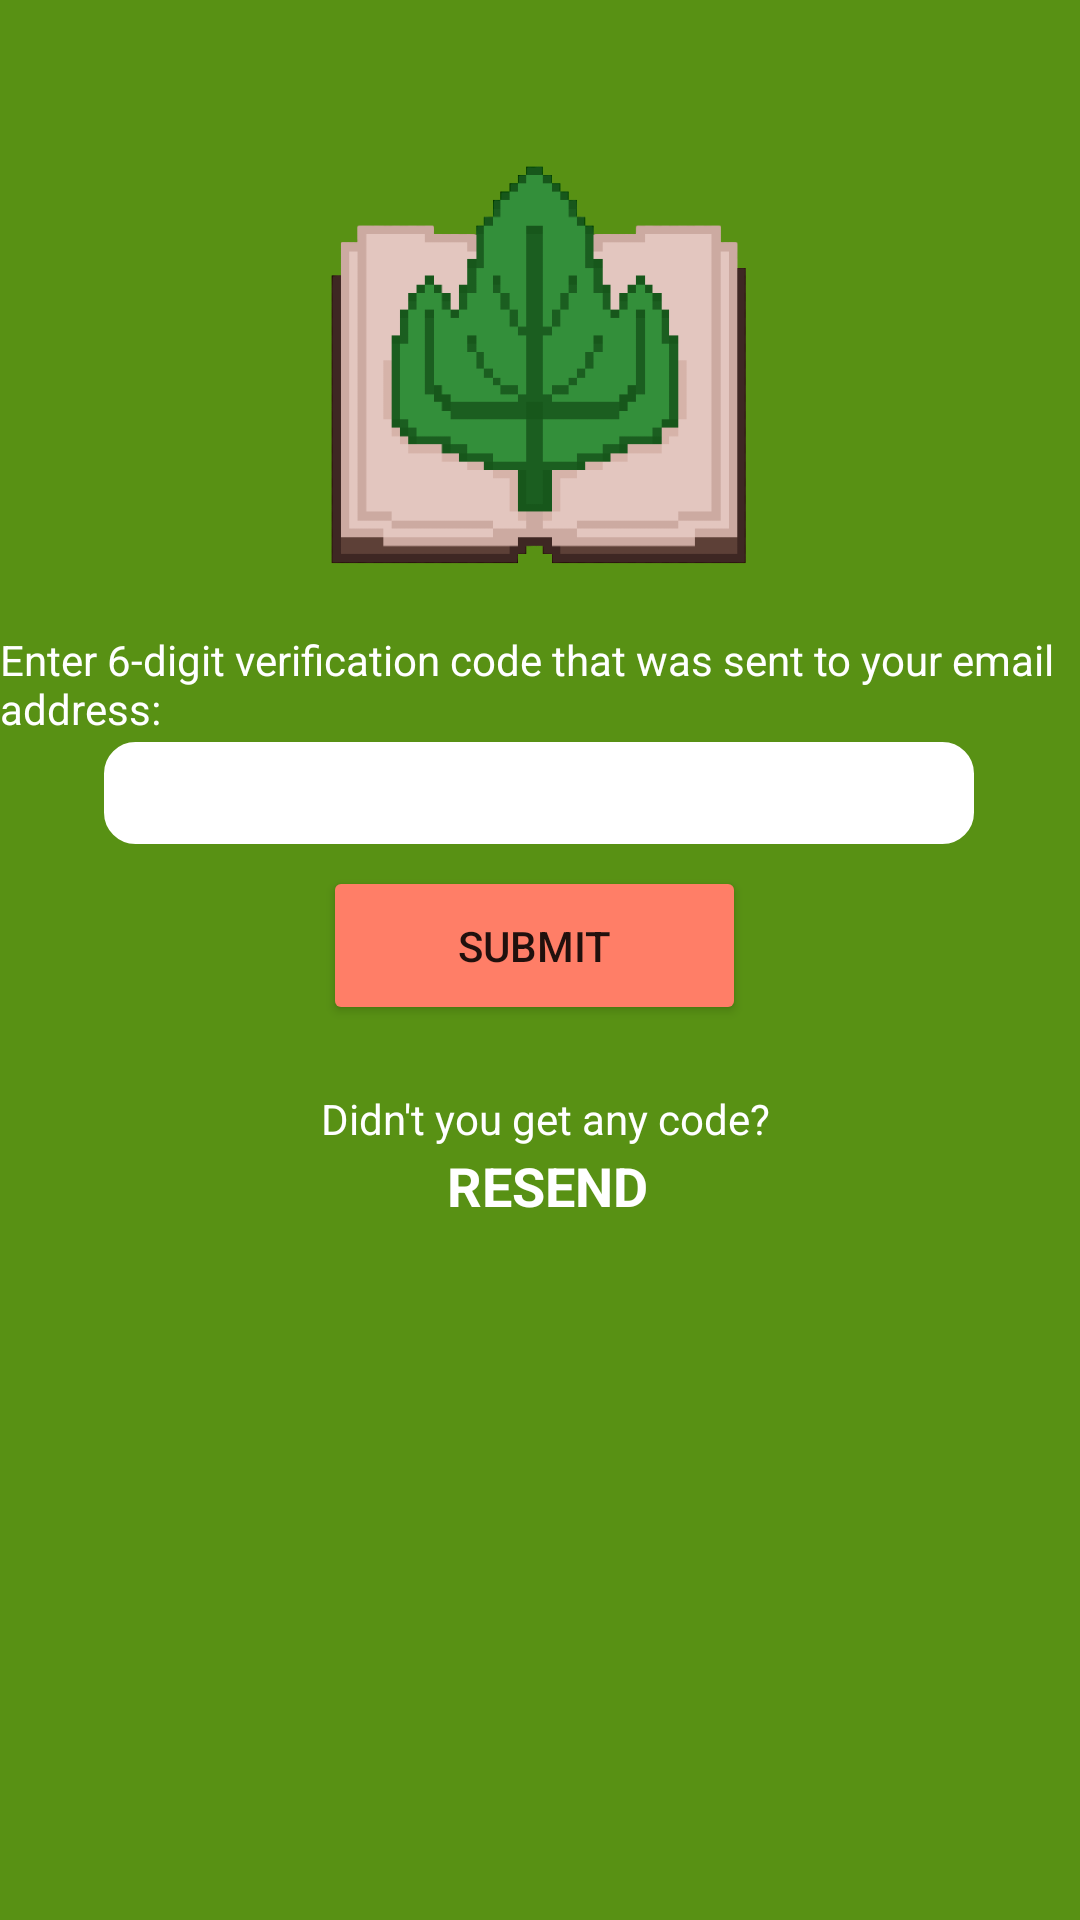

This screen was rendered from an Android layout file. Write that file and the resources it references.
<!-- AndroidManifest.xml: application theme Theme.BookUrBook -->
<!-- res/layout/activity_verification.xml -->
<?xml version="1.0" encoding="utf-8"?>
<androidx.constraintlayout.widget.ConstraintLayout xmlns:android="http://schemas.android.com/apk/res/android"
    xmlns:app="http://schemas.android.com/apk/res-auto"
    xmlns:tools="http://schemas.android.com/tools"
    android:layout_width="match_parent"
    android:layout_height="match_parent"
    tools:context=".activities.VerificationActivity">

    <androidx.constraintlayout.widget.ConstraintLayout
        android:id="@+id/coordinatorLayout"
        android:layout_width="match_parent"
        android:layout_height="match_parent"
        android:background="#589114"
        tools:context=".activities.LoginActivity"
        tools:layout_editor_absoluteX="-51dp"
        tools:layout_editor_absoluteY="0dp">


        <EditText
            android:id="@+id/editverification"
            style="@style/Widget.AppCompat.AutoCompleteTextView"
            android:layout_width="290dp"
            android:layout_height="34dp"
            android:background="@drawable/rounded_edittext"
            android:ems="10"
            android:inputType="text|numberDecimal"
            android:textSize="16sp"
            app:layout_constraintBottom_toBottomOf="parent"
            app:layout_constraintEnd_toEndOf="parent"
            app:layout_constraintHorizontal_bias="0.495"
            app:layout_constraintStart_toStartOf="parent"
            app:layout_constraintTop_toTopOf="parent"
            app:layout_constraintVertical_bias="0.408" />

        <Button
            android:id="@+id/verifybutton"
            android:layout_width="141dp"
            android:layout_height="53dp"
            android:text="SUBMIT"
            app:backgroundTint="#FF7E67"
            app:layout_constraintBottom_toBottomOf="parent"
            app:layout_constraintEnd_toEndOf="parent"
            app:layout_constraintHorizontal_bias="0.492"
            app:layout_constraintStart_toStartOf="parent"
            app:layout_constraintTop_toTopOf="parent"
            app:layout_constraintVertical_bias="0.492" />

        <TextView
            android:id="@+id/textView4"
            android:layout_width="360dp"
            android:layout_height="32dp"
            android:text="Enter 6-digit verification code that was sent to your email address:"
            android:textColor="@color/white"
            android:textSize="14sp"
            app:layout_constraintBottom_toBottomOf="parent"
            app:layout_constraintEnd_toEndOf="parent"
            app:layout_constraintHorizontal_bias="0.49"
            app:layout_constraintStart_toStartOf="parent"
            app:layout_constraintTop_toTopOf="parent"
            app:layout_constraintVertical_bias="0.346" />

        <ImageView
            android:id="@+id/imageView2"
            android:layout_width="157dp"
            android:layout_height="171dp"
            android:background="#00589114"
            app:layout_constraintBottom_toBottomOf="parent"
            app:layout_constraintEnd_toEndOf="parent"
            app:layout_constraintStart_toStartOf="parent"
            app:layout_constraintTop_toTopOf="parent"
            app:layout_constraintVertical_bias="0.089"
            app:srcCompat="@drawable/logo_big" />

        <TextView
            android:id="@+id/textView14"
            android:layout_width="wrap_content"
            android:layout_height="wrap_content"
            android:background="#00FFFFFF"
            android:text="Didn't you get any code?"
            android:textColor="#FFFFFF"
            app:layout_constraintBottom_toBottomOf="parent"
            app:layout_constraintEnd_toEndOf="parent"
            app:layout_constraintHorizontal_bias="0.509"
            app:layout_constraintStart_toStartOf="parent"
            app:layout_constraintTop_toTopOf="parent"
            app:layout_constraintVertical_bias="0.585" />

        <TextView
            android:id="@+id/resend"
            android:layout_width="wrap_content"
            android:layout_height="wrap_content"
            android:background="#00FFFFFF"
            android:text="RESEND"
            android:textColor="#FFFFFF"
            android:textSize="18sp"
            android:textStyle="bold"
            app:layout_constraintBottom_toBottomOf="parent"
            app:layout_constraintEnd_toEndOf="parent"
            app:layout_constraintHorizontal_bias="0.509"
            app:layout_constraintStart_toStartOf="parent"
            app:layout_constraintTop_toTopOf="parent"
            app:layout_constraintVertical_bias="0.622" />

    </androidx.constraintlayout.widget.ConstraintLayout>

    <ImageView
        android:id="@+id/imageView4"
        android:layout_width="157dp"
        android:layout_height="171dp"
        android:background="#00589114"
        app:layout_constraintBottom_toBottomOf="parent"
        app:layout_constraintEnd_toEndOf="parent"
        app:layout_constraintStart_toStartOf="parent"
        app:layout_constraintTop_toTopOf="parent"
        app:layout_constraintVertical_bias="0.089"
        app:srcCompat="@drawable/logo_big" />

</androidx.constraintlayout.widget.ConstraintLayout>
<!-- resources referenced by this layout -->
<resources>
  <!-- drawable logo_big: png bitmap (drawable, 14340 bytes) -->
  <!-- drawable rounded_edittext (drawable) -->
  <?xml version="1.0" encoding="utf-8"?>
  <shape xmlns:android="http://schemas.android.com/apk/res/android"
      android:shape="rectangle" android:padding="15dp">
  
      <solid android:color="#FFFF" />
      <corners
          android:bottomRightRadius="10dp"
          android:bottomLeftRadius="10dp"
          android:topLeftRadius="10dp"
          android:topRightRadius="10dp" />
      <stroke android:width="1dip" android:color="#ffff" />
  </shape>
  <style name="Theme.BookUrBook" parent="Theme.MaterialComponents.DayNight.NoActionBar">
          
          <item name="colorPrimary">@color/purple_500</item>
          <item name="colorPrimaryVariant">@color/purple_700</item>
          <item name="colorOnPrimary">@color/white</item>
          
          <item name="colorSecondary">@color/teal_200</item>
          <item name="colorSecondaryVariant">@color/teal_700</item>
          <item name="colorOnSecondary">@color/black</item>
          
          <item name="android:statusBarColor" tools:targetApi="l">?attr/colorPrimaryVariant</item>
          
      </style>
  <!-- not gathered from this repository: default colours our renderer supplied (Android Studio template values) -->
  <color name="purple_500">#FF6200EE</color>
  <color name="purple_700">#FF3700B3</color>
  <color name="teal_200">#FF03DAC5</color>
  <color name="teal_700">#FF018786</color>
  <color name="black">#FF000000</color>
  <color name="white">#FFFFFFFF</color>
</resources>
